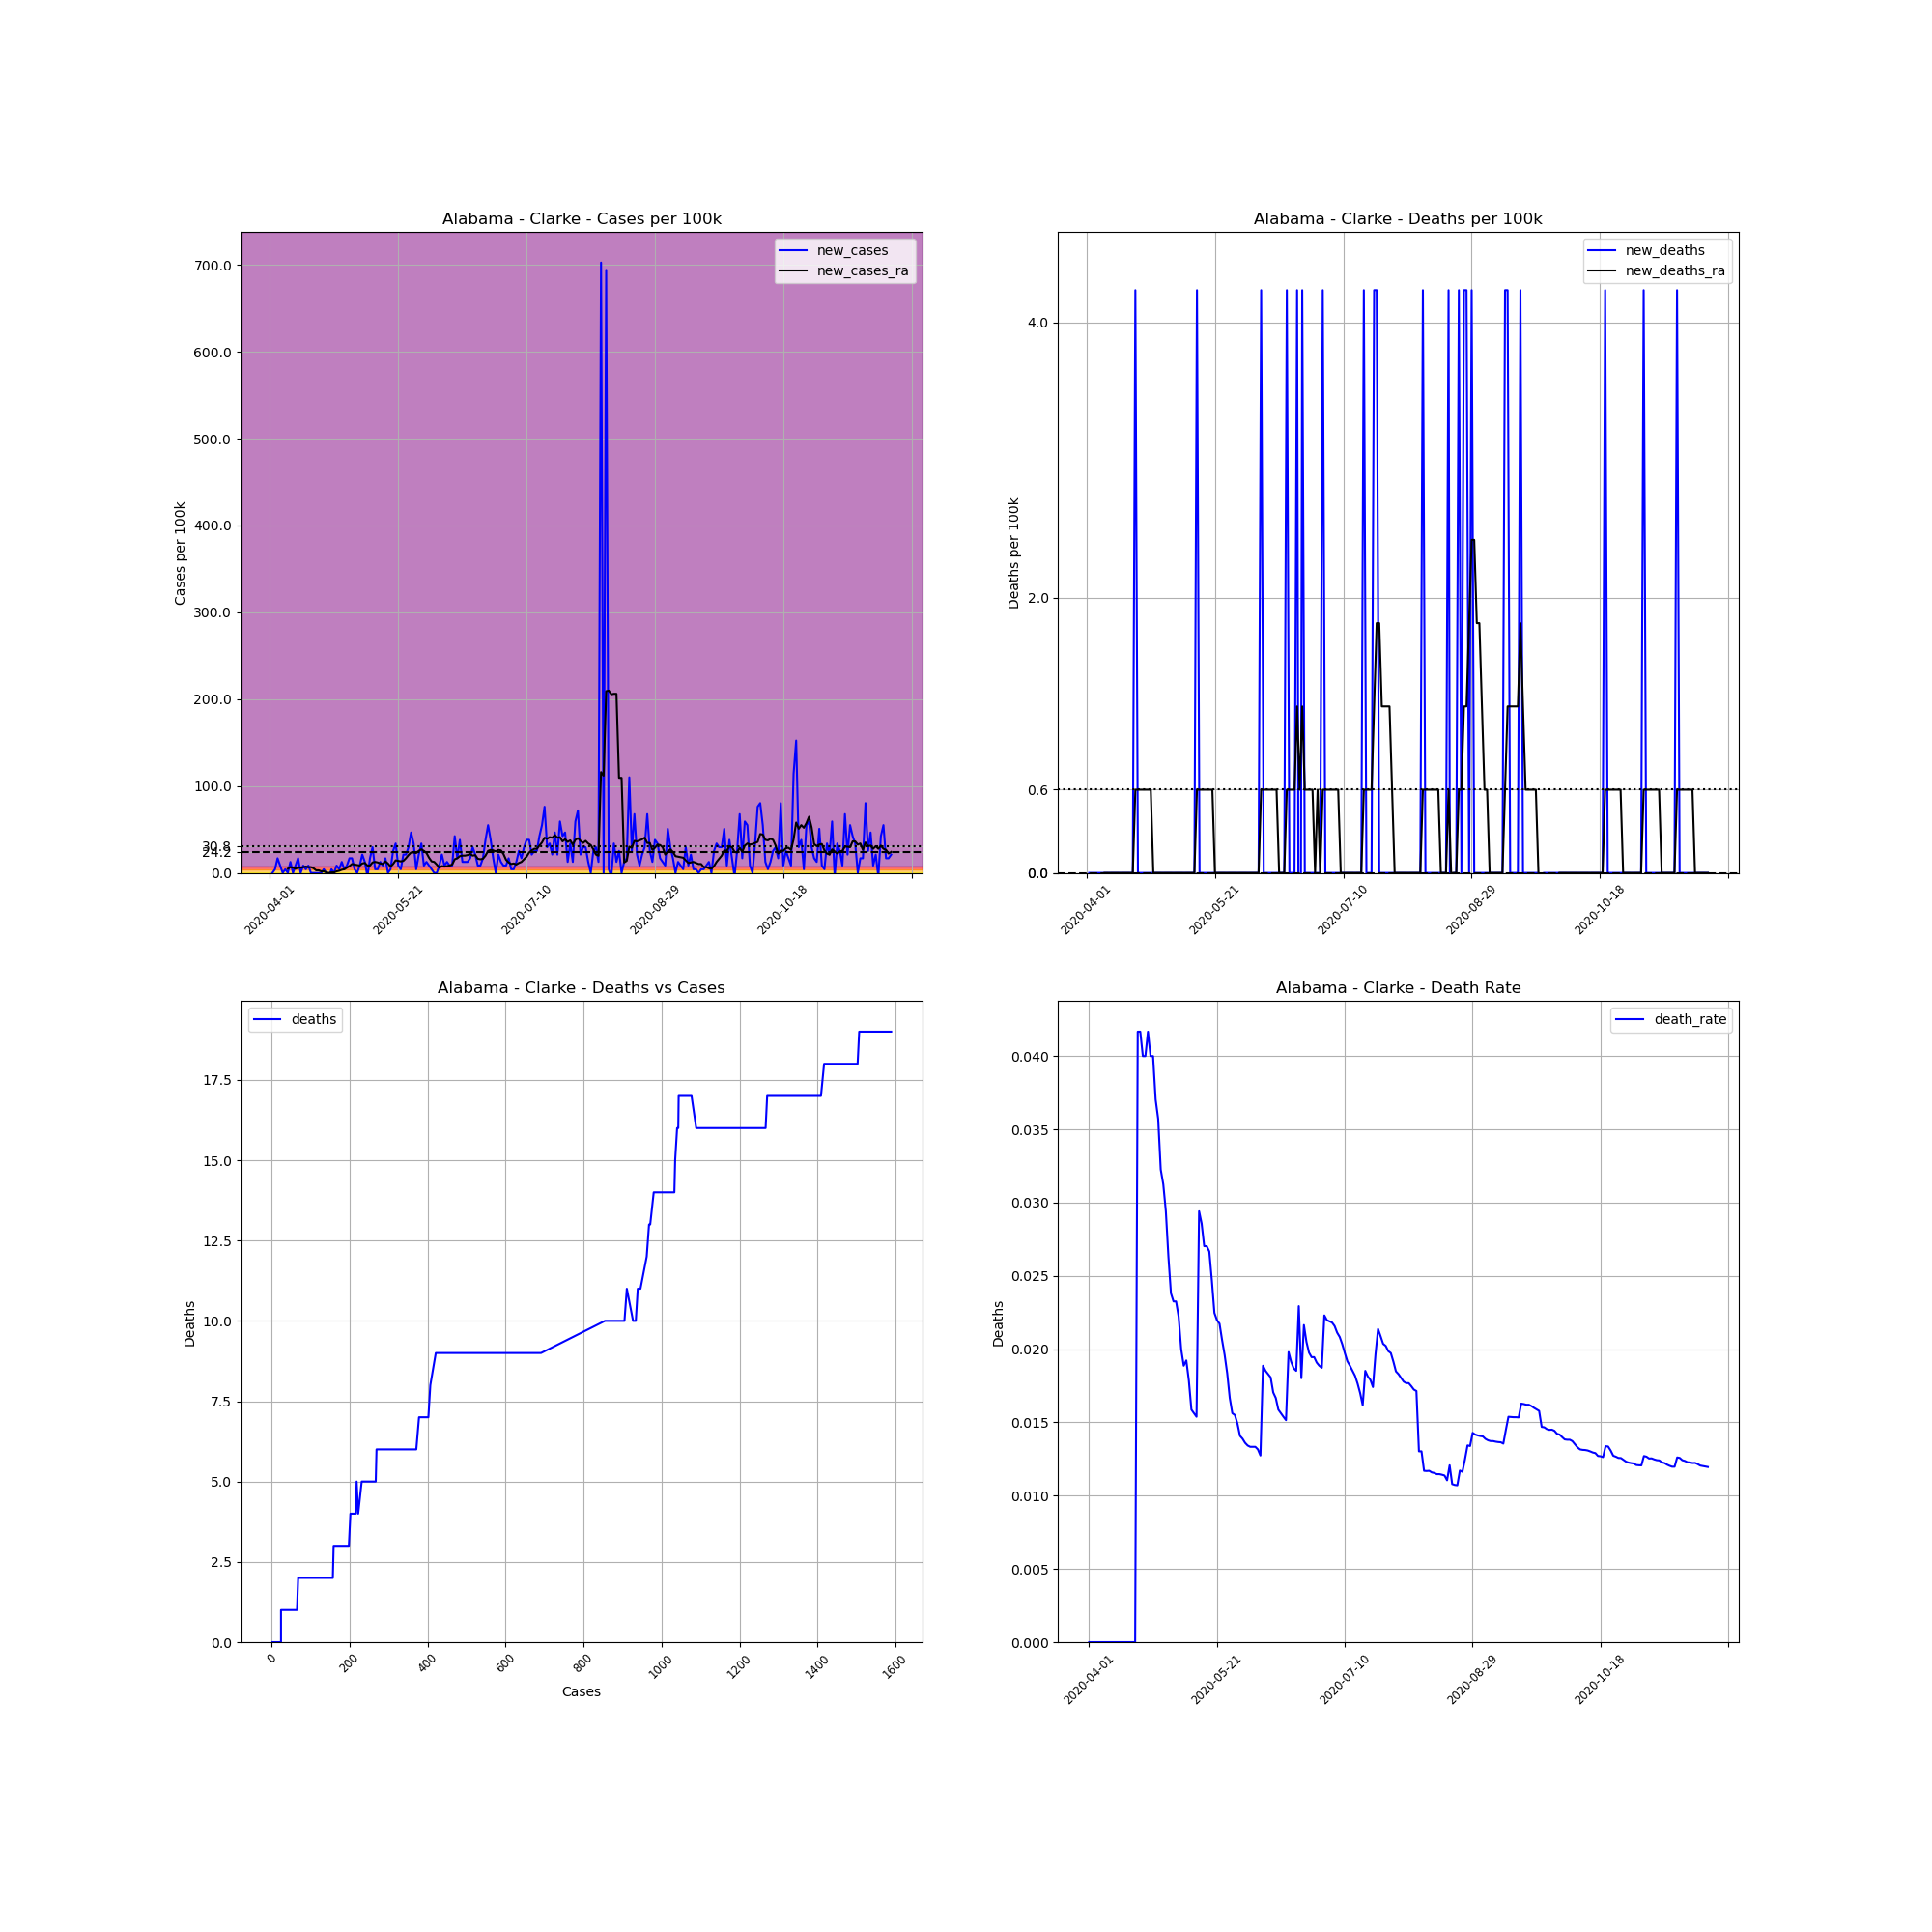

The file beside this chart, header and first rows:
, date, county, state, fips, cases, deaths, COUNTY, STNAME, CTYNAME, POPESTIMATE2019, cases_per_100k, deaths_per_100k, death_rate, new_cases, new_deaths, new_cases_ra, new_deaths_ra
539386, 2020-04-01, Clarke, Alabama, 1025, 2, 0.0, 25, Alabama, Clarke, 23622, 8.467, 0.0, 0.0, , , , 
539387, 2020-04-02, Clarke, Alabama, 1025, 2, 0.0, 25, Alabama, Clarke, 23622, 8.467, 0.0, 0.0, 0.0, 0.0, , 
539388, 2020-04-03, Clarke, Alabama, 1025, 3, 0.0, 25, Alabama, Clarke, 23622, 12.7, 0.0, 0.0, 4.233, 0.0, , 
539389, 2020-04-04, Clarke, Alabama, 1025, 7, 0.0, 25, Alabama, Clarke, 23622, 29.63, 0.0, 0.0, 16.93, 0.0, , 
539390, 2020-04-05, Clarke, Alabama, 1025, 9, 0.0, 25, Alabama, Clarke, 23622, 38.1, 0.0, 0.0, 8.467, 0.0, , 
539391, 2020-04-06, Clarke, Alabama, 1025, 9, 0.0, 25, Alabama, Clarke, 23622, 38.1, 0.0, 0.0, 0.0, 0.0, , 
539392, 2020-04-07, Clarke, Alabama, 1025, 10, 0.0, 25, Alabama, Clarke, 23622, 42.33, 0.0, 0.0, 4.233, 0.0, , 
539393, 2020-04-08, Clarke, Alabama, 1025, 10, 0.0, 25, Alabama, Clarke, 23622, 42.33, 0.0, 0.0, 0.0, 0.0, 4.838, 0.0
539394, 2020-04-09, Clarke, Alabama, 1025, 13, 0.0, 25, Alabama, Clarke, 23622, 55.03, 0.0, 0.0, 12.7, 0.0, 6.652, 0.0
539395, 2020-04-10, Clarke, Alabama, 1025, 13, 0.0, 25, Alabama, Clarke, 23622, 55.03, 0.0, 0.0, 0.0, 0.0, 6.048, 0.0
539396, 2020-04-11, Clarke, Alabama, 1025, 15, 0.0, 25, Alabama, Clarke, 23622, 63.5, 0.0, 0.0, 8.467, 0.0, 4.838, 0.0
539397, 2020-04-12, Clarke, Alabama, 1025, 19, 0.0, 25, Alabama, Clarke, 23622, 80.43, 0.0, 0.0, 16.93, 0.0, 6.048, 0.0
539398, 2020-04-13, Clarke, Alabama, 1025, 19, 0.0, 25, Alabama, Clarke, 23622, 80.43, 0.0, 0.0, 0.0, 0.0, 6.048, 0.0
539399, 2020-04-14, Clarke, Alabama, 1025, 21, 0.0, 25, Alabama, Clarke, 23622, 88.9, 0.0, 0.0, 8.467, 0.0, 6.652, 0.0
539400, 2020-04-15, Clarke, Alabama, 1025, 22, 0.0, 25, Alabama, Clarke, 23622, 93.13, 0.0, 0.0, 4.233, 0.0, 7.257, 0.0
539401, 2020-04-16, Clarke, Alabama, 1025, 24, 0.0, 25, Alabama, Clarke, 23622, 101.6, 0.0, 0.0, 8.467, 0.0, 6.652, 0.0
539402, 2020-04-17, Clarke, Alabama, 1025, 24, 0.0, 25, Alabama, Clarke, 23622, 101.6, 0.0, 0.0, 0.0, 0.0, 6.652, 0.0
539403, 2020-04-18, Clarke, Alabama, 1025, 24, 0.0, 25, Alabama, Clarke, 23622, 101.6, 0.0, 0.0, 0.0, 0.0, 5.443, 0.0
539404, 2020-04-19, Clarke, Alabama, 1025, 24, 0.0, 25, Alabama, Clarke, 23622, 101.6, 0.0, 0.0, 0.0, 0.0, 3.024, 0.0
539405, 2020-04-20, Clarke, Alabama, 1025, 24, 1.0, 25, Alabama, Clarke, 23622, 101.6, 4.233, 0.04167, 0.0, 4.233, 3.024, 0.6048
539406, 2020-04-21, Clarke, Alabama, 1025, 24, 1.0, 25, Alabama, Clarke, 23622, 101.6, 4.233, 0.04167, 0.0, 0.0, 1.814, 0.6048
539407, 2020-04-22, Clarke, Alabama, 1025, 25, 1.0, 25, Alabama, Clarke, 23622, 105.8, 4.233, 0.04, 4.233, 0.0, 1.814, 0.6048
539408, 2020-04-23, Clarke, Alabama, 1025, 25, 1.0, 25, Alabama, Clarke, 23622, 105.8, 4.233, 0.04, 0.0, 0.0, 0.6048, 0.6048
539409, 2020-04-24, Clarke, Alabama, 1025, 24, 1.0, 25, Alabama, Clarke, 23622, 101.6, 4.233, 0.04167, -4.233, 0.0, 2.0301221021717147e-15, 0.6048
539410, 2020-04-25, Clarke, Alabama, 1025, 25, 1.0, 25, Alabama, Clarke, 23622, 105.8, 4.233, 0.04, 4.233, 0.0, 0.6048, 0.6048
539411, 2020-04-26, Clarke, Alabama, 1025, 25, 1.0, 25, Alabama, Clarke, 23622, 105.8, 4.233, 0.04, 0.0, 0.0, 0.6048, 0.6048
539412, 2020-04-27, Clarke, Alabama, 1025, 27, 1.0, 25, Alabama, Clarke, 23622, 114.3, 4.233, 0.03704, 8.467, 0.0, 1.814, 0.0
539413, 2020-04-28, Clarke, Alabama, 1025, 28, 1.0, 25, Alabama, Clarke, 23622, 118.5, 4.233, 0.03571, 4.233, 0.0, 2.419, 0.0
539414, 2020-04-29, Clarke, Alabama, 1025, 31, 1.0, 25, Alabama, Clarke, 23622, 131.2, 4.233, 0.03226, 12.7, 0.0, 3.629, 0.0
539415, 2020-04-30, Clarke, Alabama, 1025, 32, 1.0, 25, Alabama, Clarke, 23622, 135.5, 4.233, 0.03125, 4.233, 0.0, 4.233, 0.0
539416, 2020-05-01, Clarke, Alabama, 1025, 34, 1.0, 25, Alabama, Clarke, 23622, 143.9, 4.233, 0.02941, 8.467, 0.0, 6.048, 0.0
539417, 2020-05-02, Clarke, Alabama, 1025, 38, 1.0, 25, Alabama, Clarke, 23622, 160.9, 4.233, 0.02632, 16.93, 0.0, 7.862, 0.0
539418, 2020-05-03, Clarke, Alabama, 1025, 42, 1.0, 25, Alabama, Clarke, 23622, 177.8, 4.233, 0.02381, 16.93, 0.0, 10.28, 0.0
539419, 2020-05-04, Clarke, Alabama, 1025, 43, 1.0, 25, Alabama, Clarke, 23622, 182, 4.233, 0.02326, 4.233, 0.0, 9.676, 0.0
539420, 2020-05-05, Clarke, Alabama, 1025, 43, 1.0, 25, Alabama, Clarke, 23622, 182, 4.233, 0.02326, 0.0, 0.0, 9.071, 0.0
539421, 2020-05-06, Clarke, Alabama, 1025, 45, 1.0, 25, Alabama, Clarke, 23622, 190.5, 4.233, 0.02222, 8.467, 0.0, 8.467, 0.0
539422, 2020-05-07, Clarke, Alabama, 1025, 50, 1.0, 25, Alabama, Clarke, 23622, 211.7, 4.233, 0.02, 21.17, 0.0, 10.89, 0.0
539423, 2020-05-08, Clarke, Alabama, 1025, 53, 1.0, 25, Alabama, Clarke, 23622, 224.4, 4.233, 0.01887, 12.7, 0.0, 11.49, 0.0
539424, 2020-05-09, Clarke, Alabama, 1025, 52, 1.0, 25, Alabama, Clarke, 23622, 220.1, 4.233, 0.01923, -4.233, 0.0, 8.467, 0.0
539425, 2020-05-10, Clarke, Alabama, 1025, 56, 1.0, 25, Alabama, Clarke, 23622, 237.1, 4.233, 0.01786, 16.93, 0.0, 8.467, 0.0
539426, 2020-05-11, Clarke, Alabama, 1025, 63, 1.0, 25, Alabama, Clarke, 23622, 266.7, 4.233, 0.01587, 29.63, 0.0, 12.1, 0.0
539427, 2020-05-12, Clarke, Alabama, 1025, 64, 1.0, 25, Alabama, Clarke, 23622, 270.9, 4.233, 0.01562, 4.233, 0.0, 12.7, 0.0
539428, 2020-05-13, Clarke, Alabama, 1025, 65, 1.0, 25, Alabama, Clarke, 23622, 275.2, 4.233, 0.01538, 4.233, 0.0, 12.1, 0.0
539429, 2020-05-14, Clarke, Alabama, 1025, 68, 2.0, 25, Alabama, Clarke, 23622, 287.9, 8.467, 0.02941, 12.7, 4.233, 10.89, 0.6048
539430, 2020-05-15, Clarke, Alabama, 1025, 70, 2.0, 25, Alabama, Clarke, 23622, 296.3, 8.467, 0.02857, 8.467, 0.0, 10.28, 0.6048
539431, 2020-05-16, Clarke, Alabama, 1025, 74, 2.0, 25, Alabama, Clarke, 23622, 313.3, 8.467, 0.02703, 16.93, 0.0, 13.3, 0.6048
539432, 2020-05-17, Clarke, Alabama, 1025, 74, 2.0, 25, Alabama, Clarke, 23622, 313.3, 8.467, 0.02703, 0.0, 0.0, 10.89, 0.6048
539433, 2020-05-18, Clarke, Alabama, 1025, 75, 2.0, 25, Alabama, Clarke, 23622, 317.5, 8.467, 0.02667, 4.233, 0.0, 7.257, 0.6048
539434, 2020-05-19, Clarke, Alabama, 1025, 81, 2.0, 25, Alabama, Clarke, 23622, 342.9, 8.467, 0.02469, 25.4, 0.0, 10.28, 0.6048
539435, 2020-05-20, Clarke, Alabama, 1025, 89, 2.0, 25, Alabama, Clarke, 23622, 376.8, 8.467, 0.02247, 33.87, 0.0, 14.51, 0.6048
539436, 2020-05-21, Clarke, Alabama, 1025, 91, 2.0, 25, Alabama, Clarke, 23622, 385.2, 8.467, 0.02198, 8.467, 0.0, 13.91, 0.0
539437, 2020-05-22, Clarke, Alabama, 1025, 92, 2.0, 25, Alabama, Clarke, 23622, 389.5, 8.467, 0.02174, 4.233, 0.0, 13.3, 0.0
539438, 2020-05-23, Clarke, Alabama, 1025, 97, 2.0, 25, Alabama, Clarke, 23622, 410.6, 8.467, 0.02062, 21.17, 0.0, 13.91, 0.0
539439, 2020-05-24, Clarke, Alabama, 1025, 102, 2.0, 25, Alabama, Clarke, 23622, 431.8, 8.467, 0.01961, 21.17, 0.0, 16.93, 0.0
539440, 2020-05-25, Clarke, Alabama, 1025, 109, 2.0, 25, Alabama, Clarke, 23622, 461.4, 8.467, 0.01835, 29.63, 0.0, 20.56, 0.0
539441, 2020-05-26, Clarke, Alabama, 1025, 120, 2.0, 25, Alabama, Clarke, 23622, 508, 8.467, 0.01667, 46.57, 0.0, 23.59, 0.0
539442, 2020-05-27, Clarke, Alabama, 1025, 128, 2.0, 25, Alabama, Clarke, 23622, 541.9, 8.467, 0.01562, 33.87, 0.0, 23.59, 0.0
539443, 2020-05-28, Clarke, Alabama, 1025, 129, 2.0, 25, Alabama, Clarke, 23622, 546.1, 8.467, 0.0155, 4.233, 0.0, 22.98, 0.0
539444, 2020-05-29, Clarke, Alabama, 1025, 134, 2.0, 25, Alabama, Clarke, 23622, 567.3, 8.467, 0.01493, 21.17, 0.0, 25.4, 0.0
539445, 2020-05-30, Clarke, Alabama, 1025, 142, 2.0, 25, Alabama, Clarke, 23622, 601.1, 8.467, 0.01408, 33.87, 0.0, 27.21, 0.0
... 183 more rows
